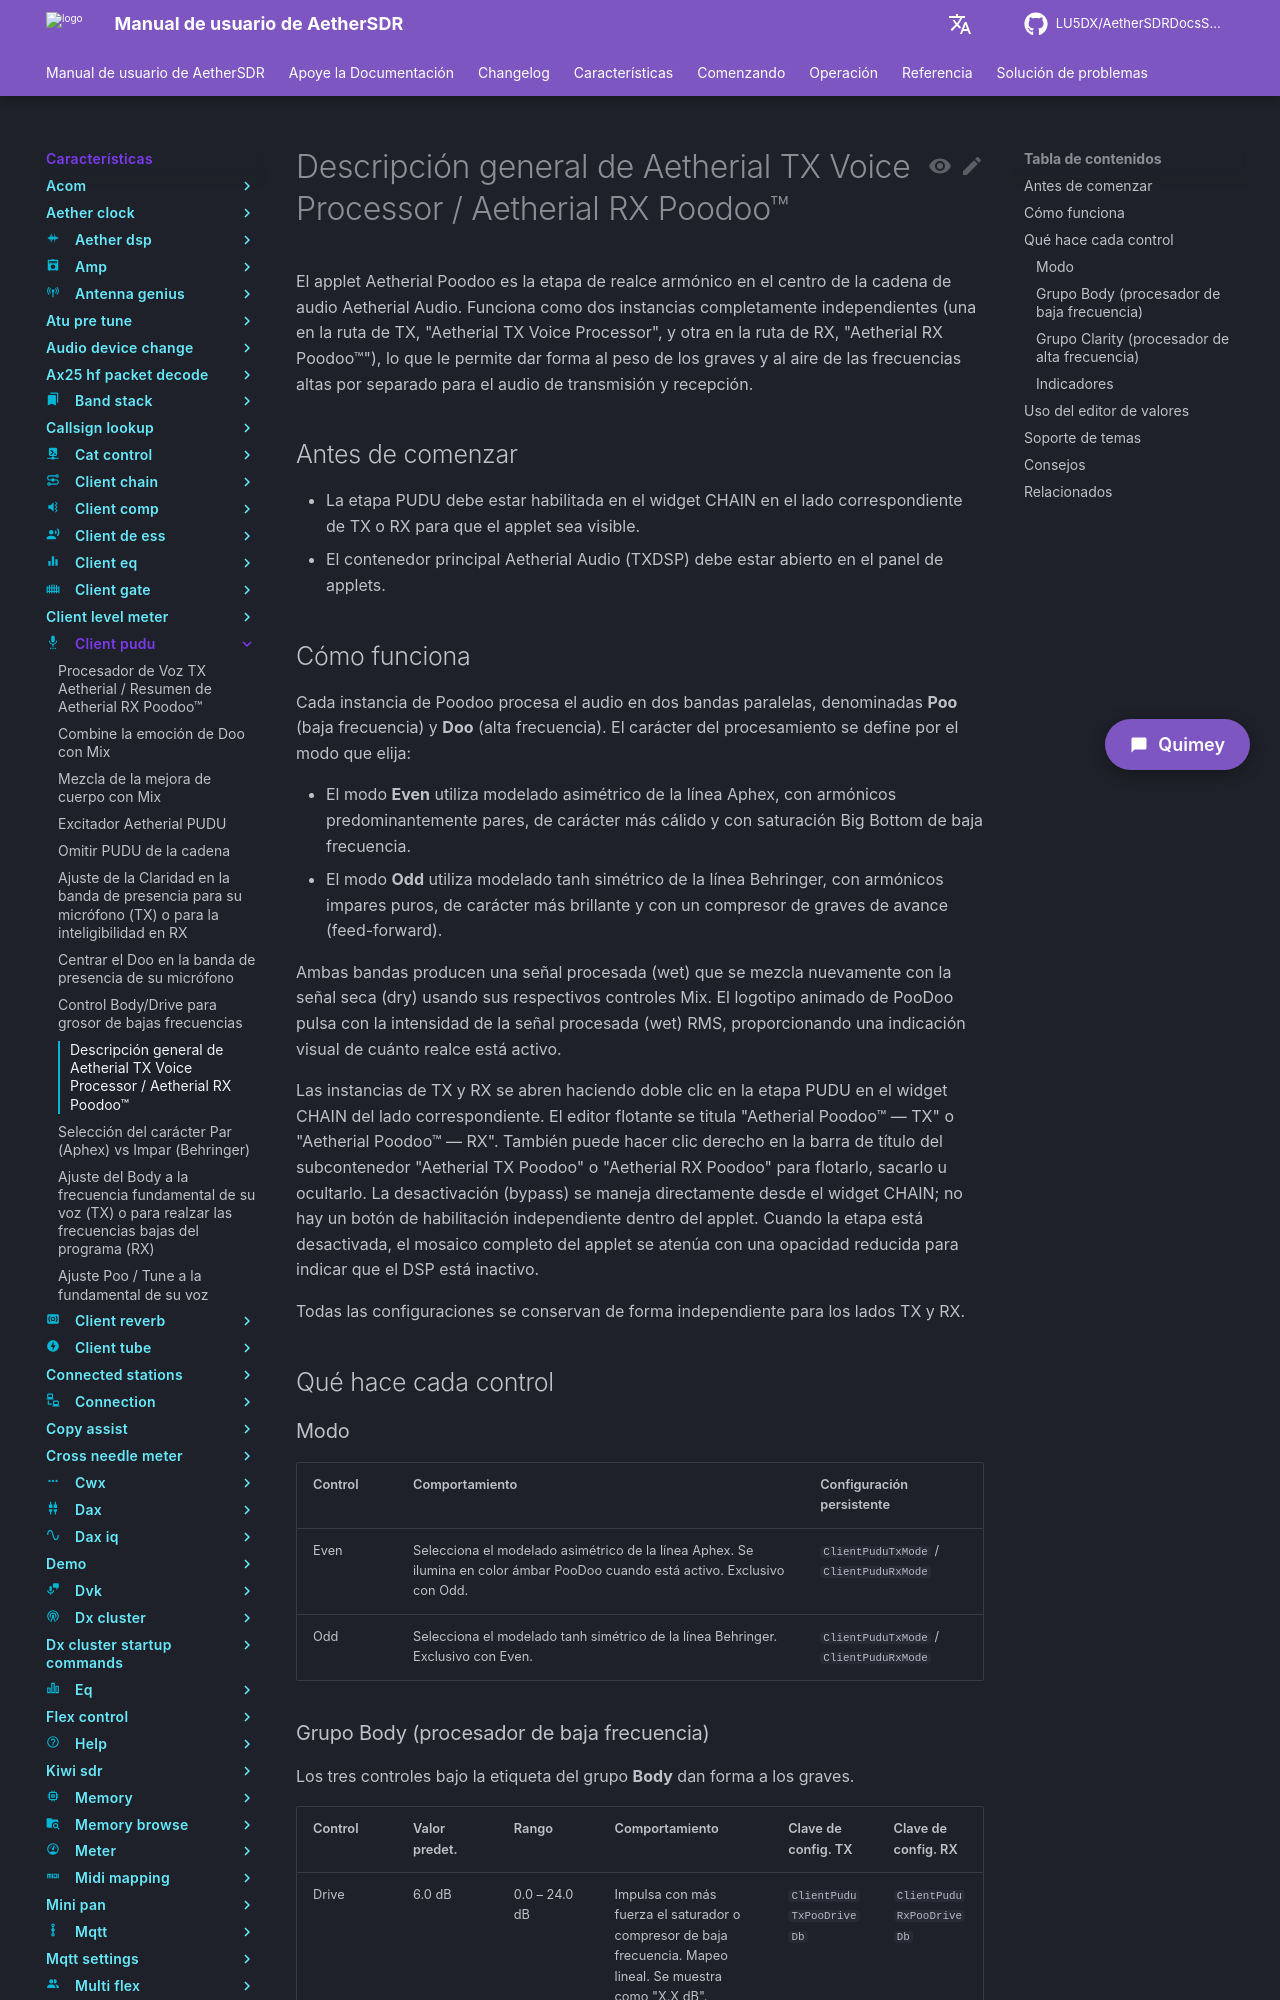

repository: LU5DX/AetherSDRDocsSpanish · page: 26.8.4/features/client-pudu/overview/index.html · generator: mkdocs

# Descripción general de Aetherial TX Voice Processor / Aetherial RX Poodoo™

El applet Aetherial Poodoo es la etapa de realce armónico en el centro de la cadena de audio Aetherial Audio. Funciona como dos instancias completamente independientes (una en la ruta de TX, "Aetherial TX Voice Processor", y otra en la ruta de RX, "Aetherial RX Poodoo™"), lo que le permite dar forma al peso de los graves y al aire de las frecuencias altas por separado para el audio de transmisión y recepción.

## Antes de comenzar

- La etapa PUDU debe estar habilitada en el widget CHAIN en el lado correspondiente de TX o RX para que el applet sea visible.
- El contenedor principal Aetherial Audio (TXDSP) debe estar abierto en el panel de applets.

## Cómo funciona

Cada instancia de Poodoo procesa el audio en dos bandas paralelas, denominadas **Poo** (baja frecuencia) y **Doo** (alta frecuencia). El carácter del procesamiento se define por el modo que elija:

- El modo **Even** utiliza modelado asimétrico de la línea Aphex, con armónicos predominantemente pares, de carácter más cálido y con saturación Big Bottom de baja frecuencia.
- El modo **Odd** utiliza modelado tanh simétrico de la línea Behringer, con armónicos impares puros, de carácter más brillante y con un compresor de graves de avance (feed-forward).

Ambas bandas producen una señal procesada (wet) que se mezcla nuevamente con la señal seca (dry) usando sus respectivos controles Mix. El logotipo animado de PooDoo pulsa con la intensidad de la señal procesada (wet) RMS, proporcionando una indicación visual de cuánto realce está activo.

Las instancias de TX y RX se abren haciendo doble clic en la etapa PUDU en el widget CHAIN del lado correspondiente. El editor flotante se titula "Aetherial Poodoo™ — TX" o "Aetherial Poodoo™ — RX". También puede hacer clic derecho en la barra de título del subcontenedor "Aetherial TX Poodoo" o "Aetherial RX Poodoo" para flotarlo, sacarlo u ocultarlo. La desactivación (bypass) se maneja directamente desde el widget CHAIN; no hay un botón de habilitación independiente dentro del applet. Cuando la etapa está desactivada, el mosaico completo del applet se atenúa con una opacidad reducida para indicar que el DSP está inactivo.

Todas las configuraciones se conservan de forma independiente para los lados TX y RX.

## Qué hace cada control

### Modo

| Control | Comportamiento | Configuración persistente |
|---|---|---|
| Even | Selecciona el modelado asimétrico de la línea Aphex. Se ilumina en color ámbar PooDoo cuando está activo. Exclusivo con Odd. | `ClientPuduTxMode` / `ClientPuduRxMode` |
| Odd | Selecciona el modelado tanh simétrico de la línea Behringer. Exclusivo con Even. | `ClientPuduTxMode` / `ClientPuduRxMode` |
